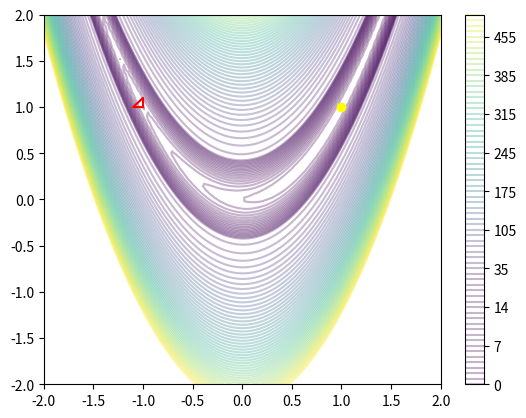

Generate this figure with matplotlib: (Note: this script raises an exception after producing the figure.)
from matplotlib import *
from matplotlib.pyplot import *
from numpy import *
from scipy.optimize import rosen

# Task 1: Drawing the Rosenbrock function contours
def rosen_contours(Nx=100, Ny=100):
    """
    Draw contours of the Rosenbrock test function
    """
    x = linspace(-2.0, 2.0, Nx)  # Generate x values
    y = linspace(-2.0, 2.0, Ny)  # Generate y values

    R = zeros((Nx, Ny))  # Initialize the matrix to store Rosenbrock values
    for i in range(Nx):
        for j in range(Ny):
            X = asarray([x[i], y[j]])  # Create 2D point
            R[i, j] = rosen(X)  # Evaluate Rosenbrock function at the point

    v = concatenate((arange(20), arange(25, 500, 10)))  # Levels for contours
    clf()
    contour(x, y, R.T, v, alpha=0.3)  # Plot the contours
    colorbar()
    plot(1.0, 1.0, marker='o', color='yellow')  # Mark the minimum (1, 1)

# Function to cycle through the color set
def cycle(s):
    """
    Yield elements of s cyclically
    """
    n = 0
    while True:
        yield s[n % len(s)]
        n += 1

# Task 2: Helper function to decide interaction with user
def maybe_wait(interact):
    if interact:
        return input('-----> ')  # Wait for user input

# Task 3: Drawing the simplex
def draw_simplex(S, colours):
    """
    Draw the simplex S in the colour given by the colour generator colours.
    """
    D = len(S[0][1])  # Dimension of the problem
    v = zeros((D + 2, 2))  # Initialize array for plotting simplex vertices
    for i in range(D + 1):
        v[i, :] = S[i][1]  # Get simplex points
    v[-1, :] = S[0][1]  # Repeat the first point to close the loop
    plot(v[:, 0], v[:, 1], color=next(colours))  # Plot the simplex

# Task 4: Implementing the Nelder-Mead algorithm
def neldermead(x0, func, tolx=1e-3, tolf=1e-3, Niter=1000, draw=True, interact=True):
    """
    Nelder Mead optimization of func(x) using the Nelder-Mead simplex algorithm.

    Arguments:
    x0: Initial guess (vector/list)
    func: The function to be minimized
    tolx: Stop when the vertices of the simplex are closer than this
    tolf: Stop if the function values at the simplex vertices are closer than this
    Niter: Maximum number of iterations
    draw: Draw the simplices if True
    interact: Wait for the user to press return after each iteration if True

    Returns:
    fmin: The function value at the minimum
    x: The point at which the minimum is found
    """

    D = len(x0)  # Dimension of the problem
    simplex = []  # List to store simplex vertices
    simplex.append((func(x0), x0))  # Add initial point to the simplex

    # Create initial simplex by moving one coordinate of x0 in each direction
    for i in range(D):
        x = x0.copy()
        x[i] *= 1.1  # Move the i-th coordinate
        simplex.append((func(x), x))  # Add new point to the simplex

    # Draw the initial simplex if requested
    if draw:
        colours = cycle("rgbmky")
        draw_simplex(simplex, colours)
        maybe_wait(interact)

    # Task 1: Replace centroid code with a function
    def centroid(simplex):
        """
        Calculate the centroid of all points except the worst point.
        """
        c = zeros(D)  # Initialize the centroid
        for v in simplex[1:]:
            c += v[1]  # Sum up points
        c /= D  # Average to get the centroid
        return c

    # Main optimization loop
    for iter in range(Niter):
        c = centroid(simplex)  # Calculate centroid of the simplex
        x = c + (c - simplex[0][1])  # Reflection through the centroid
        simplex[0] = (func(x), x)  # Replace the worst point with the new point

        # Draw updated simplex
        if draw:
            draw_simplex(simplex, colours)
            maybe_wait(interact)

        # Task 3: Termination condition
        if max([linalg.norm(simplex[i][1] - simplex[j][1]) for i in range(D+1) for j in range(D+1)]) < tolx:
            # Stop if the simplex points are close enough
            break
        if max([abs(simplex[i][0] - simplex[j][0]) for i in range(D+1) for j in range(D+1)]) < tolf:
            # Stop if function values are close enough
            break

    return simplex[0]  # Return the result (minimum function value and point)

# Main part of the code
if __name__ == "__main__":
    rosen_contours()  # Draw Rosenbrock contours
    x0 = asarray([-1.0, 1.0])  # Initial guess
    neldermead(x0, rosen, draw=True, interact=True)  # Call the Nelder-Mead algorithm
    maybe_wait(True)  # Wait for user interaction to end
